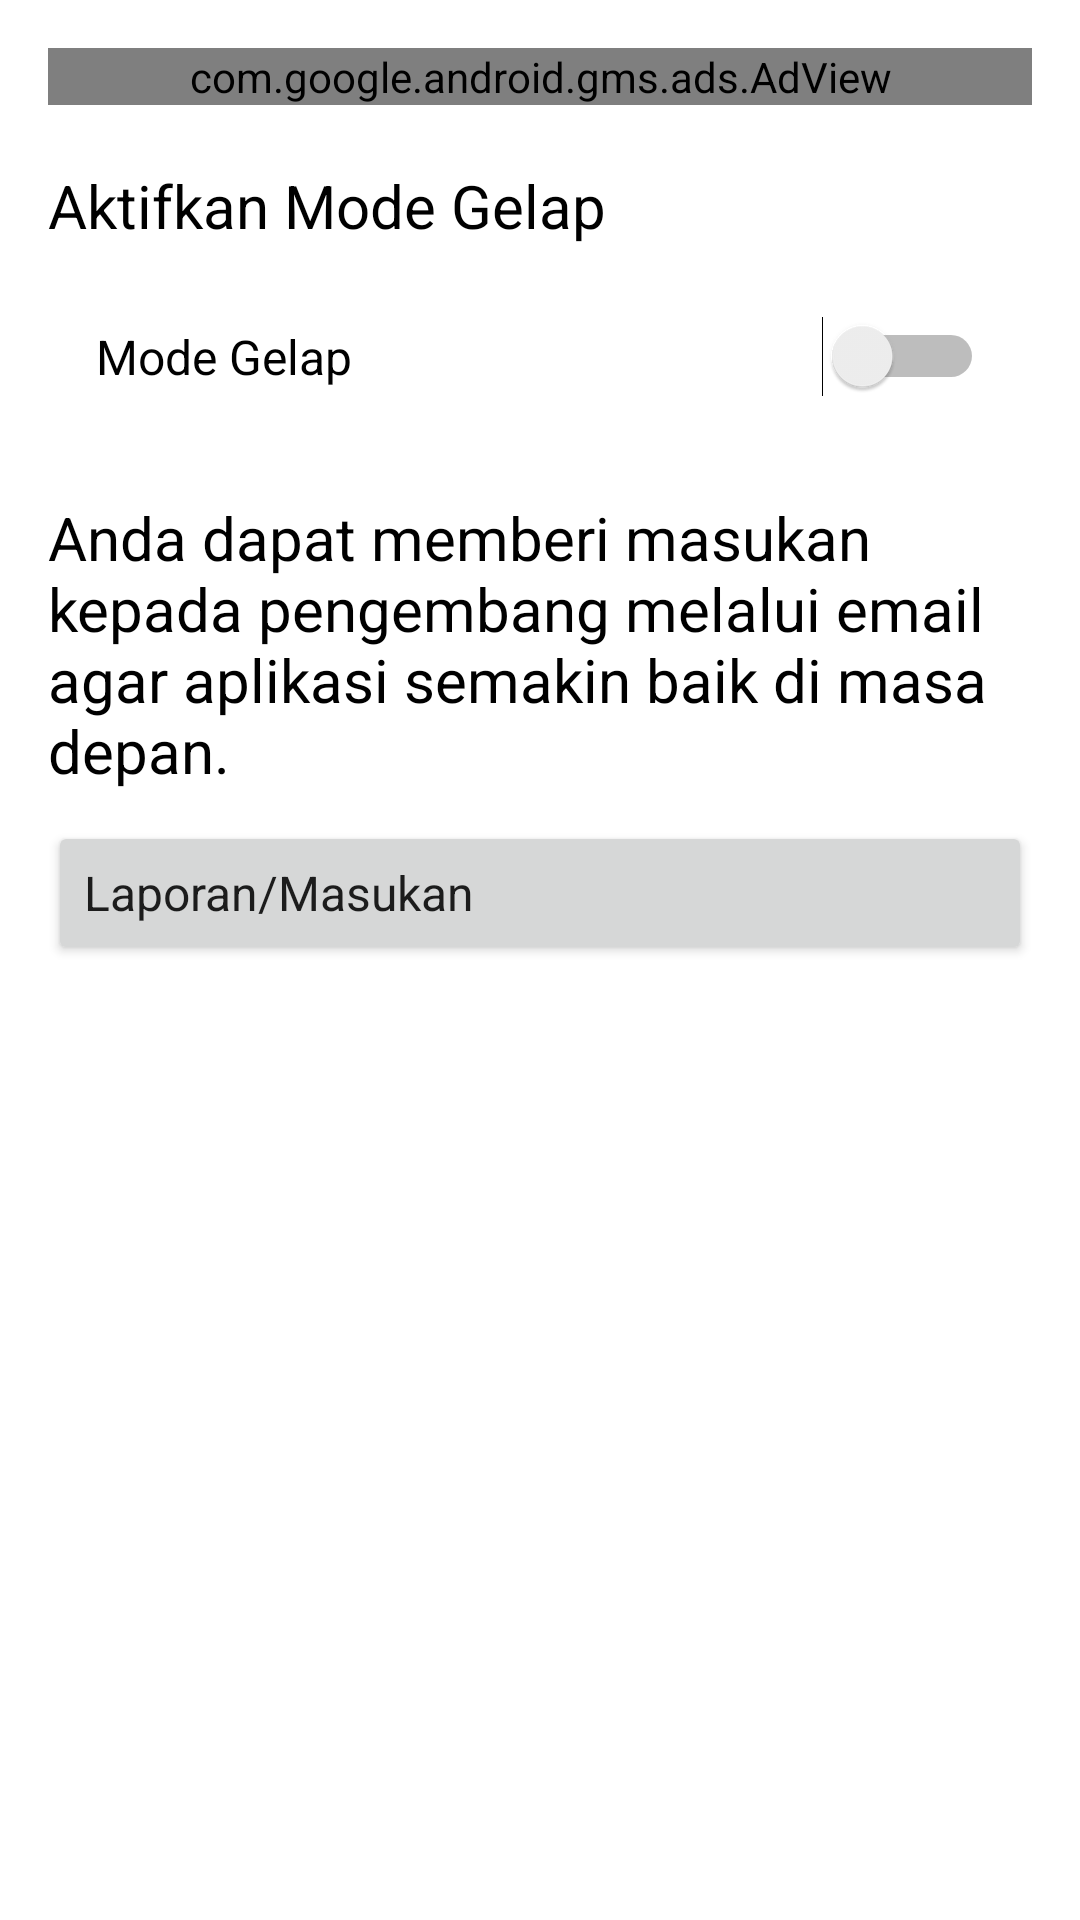

Reconstruct the res/layout file that produces this screen, plus the resources it refers to.
<!-- AndroidManifest.xml: application theme Theme.RatibSholawatMaulidKitabKuning -->
<!-- res/layout/activity_setting.xml -->
<?xml version="1.0" encoding="utf-8"?>
<LinearLayout xmlns:android="http://schemas.android.com/apk/res/android"
    xmlns:app="http://schemas.android.com/apk/res-auto"
    xmlns:tools="http://schemas.android.com/tools"
    xmlns:ads="http://schemas.android.com/apk/lib/com.google.ads"
    android:layout_width="match_parent"
    android:layout_height="match_parent"
    android:orientation="vertical"
    android:padding="16dp"
    tools:context=".view.ui.dashboard.SettingActivity">

    <com.google.android.gms.ads.AdView
        xmlns:ads="http://schemas.android.com/apk/res-auto"
        android:id="@+id/adView3"
        android:layout_width="match_parent"
        android:layout_height="wrap_content"
        ads:adSize="BANNER"
        android:layout_gravity="center"
        ads:adUnitId="ca-app-pub-1124685100899494/7420639537">
    </com.google.android.gms.ads.AdView>

    <TextView
        android:layout_width="match_parent"
        android:layout_height="wrap_content"
        android:text="Aktifkan Mode Gelap"
        android:textSize="20sp"
        android:layout_marginTop="20dp"/>
    <Switch
        android:id="@+id/dark_mode"
        android:layout_marginTop="10dp"
        android:layout_width="match_parent"
        android:layout_height="wrap_content"
        android:padding="16dp"
        android:text="Mode Gelap"
        android:textSize="16sp"
        tools:ignore="UseSwitchCompatOrMaterialXml" />

    <TextView
        android:layout_width="match_parent"
        android:layout_height="wrap_content"
        android:text="Anda dapat memberi masukan kepada pengembang melalui email agar aplikasi semakin baik di masa depan."
        android:textSize="20sp"
        android:layout_marginTop="20dp"/>
    <Button
        android:onClick="reportEmail"
        android:id="@+id/btn_laporanemail"
        android:layout_width="match_parent"
        android:layout_height="wrap_content"
        android:layout_marginTop="10dp"
        android:text="Laporan/Masukan"
        android:textAlignment="textStart"
        android:textAllCaps="false"
        android:textSize="16sp"
        style="@style/TextAppearance.AppCompat"/>


</LinearLayout>
<!-- resources referenced by this layout -->
<resources>
  <style name="Theme.RatibSholawatMaulidKitabKuning" parent="Theme.MaterialComponents.DayNight.DarkActionBar">
          
          <item name="colorPrimary">@color/purple_500</item>
          <item name="colorPrimaryVariant">@color/purple_700</item>
          <item name="colorOnPrimary">@color/white</item>
          
          <item name="colorSecondary">@color/teal_200</item>
          <item name="colorSecondaryVariant">@color/teal_700</item>
          <item name="colorOnSecondary">@color/black</item>
          
          <item name="android:statusBarColor" tools:targetApi="l">?attr/colorPrimaryVariant</item>
          
          <item name="android:textColor">@color/black</item>
      </style>
  <color name="purple_500">#4CAF50</color>
  <color name="purple_700">#4CAF50</color>
  <color name="white">#FFFFFFFF</color>
  <color name="teal_200">#FF03DAC5</color>
  <color name="teal_700">#FF018786</color>
  <color name="black">#FF000000</color>
</resources>
